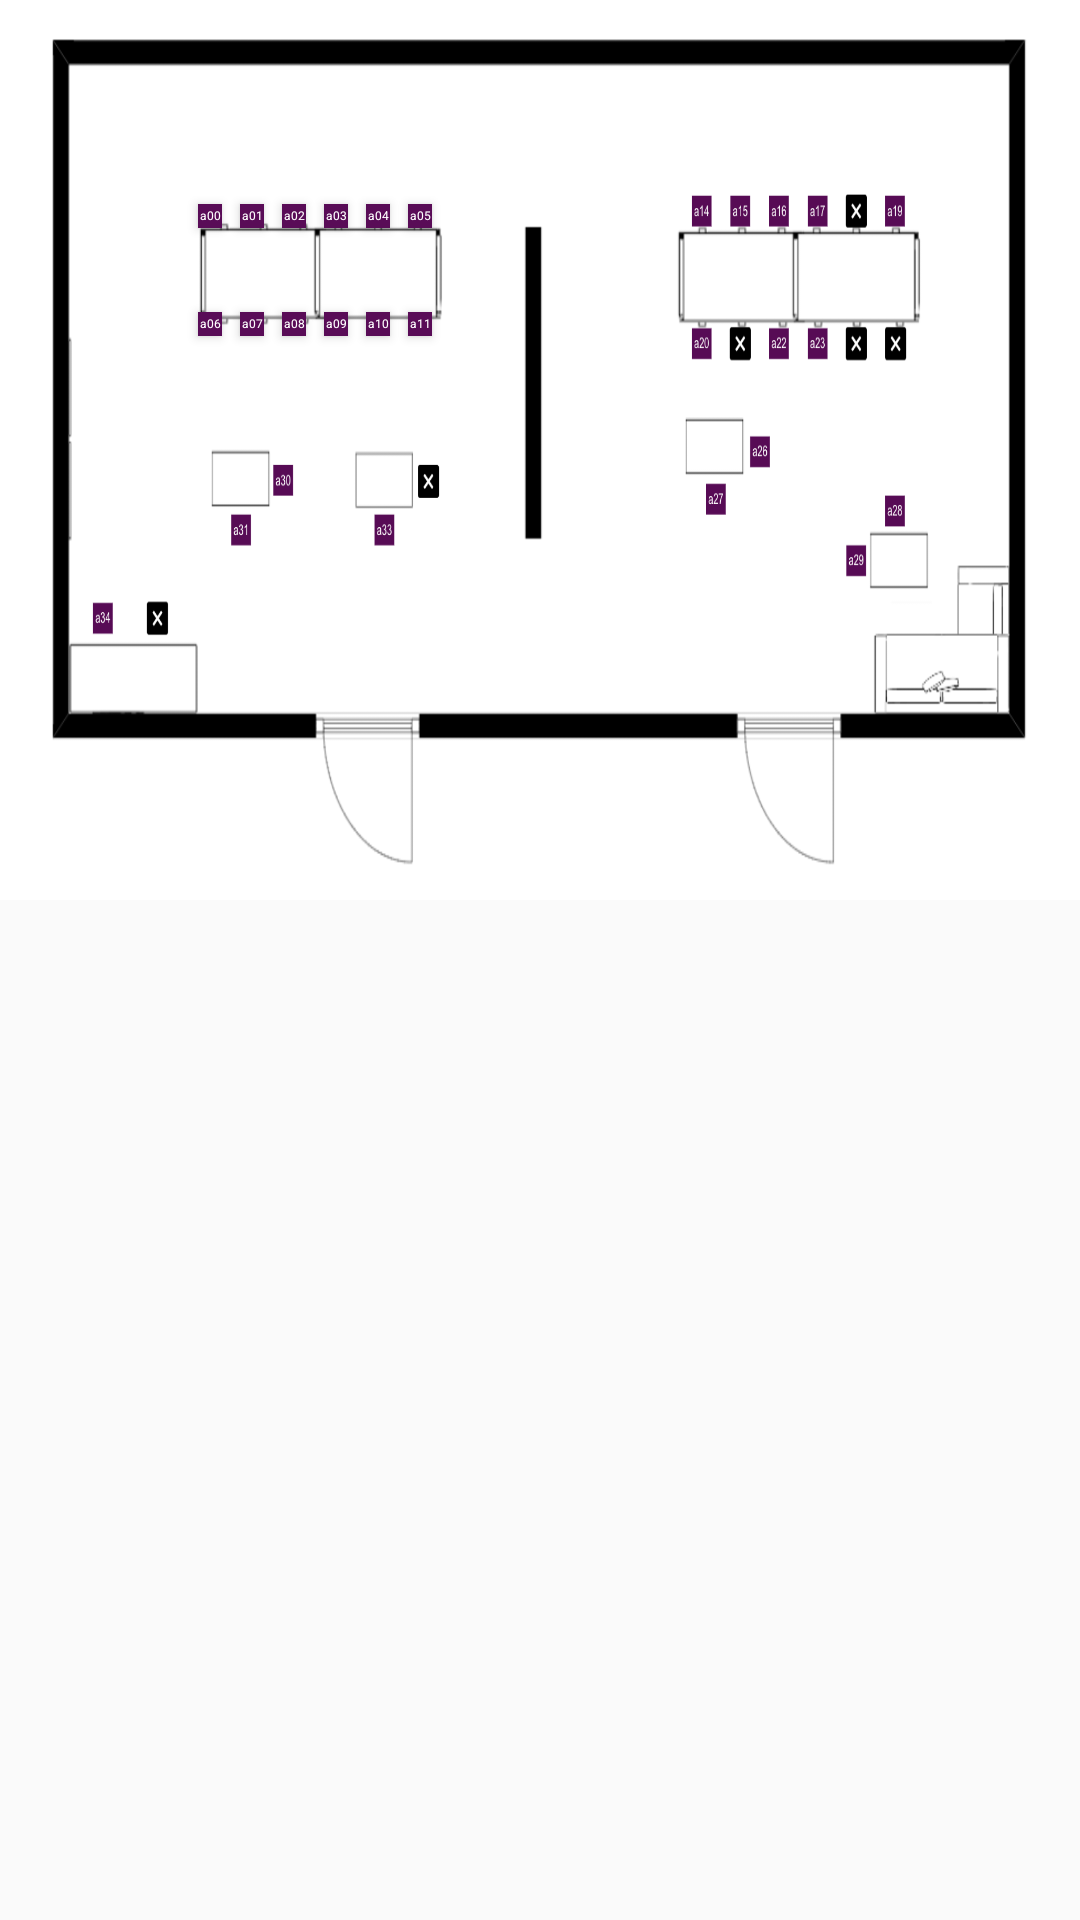

Produce the Android XML layout that renders to this screen, including the resource entries it uses.
<!-- AndroidManifest.xml: application theme AppTheme.NoActionBar -->
<!-- res/layout/showing_map_item.xml -->
<?xml version="1.0" encoding="utf-8"?>
<LinearLayout xmlns:android="http://schemas.android.com/apk/res/android"
    xmlns:app="http://schemas.android.com/apk/res-auto"
    android:layout_width="match_parent"
    android:layout_height="wrap_content"
    android:orientation="vertical">

    <LinearLayout
        android:id="@+id/laylay"
        android:layout_width="match_parent"
        android:layout_height="300dp"
        android:background="@drawable/map2"
        android:orientation="vertical">

        <LinearLayout
            android:layout_width="match_parent"
            android:layout_height="wrap_content"
            android:orientation="horizontal">

            <GridLayout
                android:layout_width="153dp"
                android:layout_height="112dp"
                android:layout_marginLeft="30dp"
                android:layout_marginTop="65dp"
                android:columnCount="13"
                android:orientation="horizontal"
                android:rowCount="13">

                <Button
                    android:id="@+id/a00"
                    style="@style/CustomButtonView"
                    android:layout_row="0"
                    android:layout_column="5"
                    android:text="a00" />

                <Button
                    android:id="@+id/a01"
                    style="@style/CustomButtonView"
                    android:text="a01" />

                <Button
                    android:id="@+id/a02"
                    style="@style/CustomButtonView"
                    android:text="a02" />

                <Button
                    android:id="@+id/a03"
                    style="@style/CustomButtonView"
                    android:text="a03" />

                <Button
                    android:id="@+id/a04"
                    style="@style/CustomButtonView"
                    android:text="a04" />

                <Button
                    android:id="@+id/a05"
                    style="@style/CustomButtonView"
                    android:text="a05" />

                <Button
                    android:id="@+id/a111"
                    style="@style/CustomButtonView"
                    android:text="a06"
                    android:visibility="invisible" />

                <Button
                    android:id="@+id/a06"
                    style="@style/CustomButtonView"
                    android:layout_row="2"
                    android:layout_column="5"
                    android:text="a06" />

                <Button
                    android:id="@+id/a07"
                    style="@style/CustomButtonView"
                    android:text="a07" />

                <Button
                    android:id="@+id/a08"
                    style="@style/CustomButtonView"
                    android:text="a08" />

                <Button
                    android:id="@+id/a09"
                    style="@style/CustomButtonView"
                    android:layout_column="8"
                    android:text="a09" />

                <Button
                    android:id="@+id/a10"
                    style="@style/CustomButtonView"
                    android:text="a10" />

                <Button
                    android:id="@+id/a11"
                    style="@style/CustomButtonView"
                    android:text="a11" />

                <Button
                    android:id="@+id/a14"
                    style="@style/CustomButtonView"
                    android:text="a14"
                    android:visibility="invisible" />

                <Button
                    android:id="@+id/a16"
                    style="@style/CustomButtonView"
                    android:layout_row="1"
                    android:layout_margin="7dp"
                    android:text="a16"
                    android:visibility="invisible" />


            </GridLayout>

        </LinearLayout>

        <LinearLayout
            android:id="@+id/laylay2"
            android:layout_width="match_parent"
            android:layout_height="300dp"
            android:orientation="horizontal">

            <GridLayout
                android:layout_width="wrap_content"
                android:layout_height="wrap_content"
                android:layout_marginLeft="50dp"
                android:layout_marginTop="65dp"
                android:columnCount="5"
                android:orientation="horizontal"
                android:rowCount="5"
                android:visibility="invisible">

                <Button
                    android:id="@+id/c00"
                    style="@style/CustomButtonView"
                    android:text="c00" />

                <Button
                    android:id="@+id/c01"
                    style="@style/CustomButtonView"
                    android:text="c01" />

                <Button
                    android:id="@+id/c02"
                    style="@style/CustomButtonView"
                    android:text="c02" />

                <Button
                    android:id="@+id/c03"
                    style="@style/CustomButtonView"
                    android:text="c03" />

                <Button
                    android:id="@+id/c04"
                    style="@style/CustomButtonView"
                    android:text="c04" />

                <Button
                    android:id="@+id/c05"
                    style="@style/CustomButtonView"
                    android:text="c05" />

                <Button
                    android:id="@+id/c06"
                    style="@style/CustomButtonView"
                    android:text="c06" />

                <Button
                    android:id="@+id/c07"
                    style="@style/CustomButtonView"
                    android:text="c07" />

                <Button
                    android:id="@+id/c08"
                    style="@style/CustomButtonView"
                    android:text="c08" />

                <Button
                    android:id="@+id/c09"
                    style="@style/CustomButtonView"
                    android:text="c09" />


            </GridLayout>

            <GridLayout
                android:layout_width="wrap_content"
                android:layout_height="wrap_content"
                android:layout_marginLeft="110dp"
                android:layout_marginTop="65dp"
                android:columnCount="5"
                android:orientation="horizontal"
                android:rowCount="5"
                android:visibility="invisible">

                <Button
                    android:id="@+id/d00"
                    style="@style/CustomButtonView"
                    android:text="d00" />

                <Button
                    android:id="@+id/d01"
                    style="@style/CustomButtonView"
                    android:text="d01" />

                <Button
                    android:id="@+id/d2"
                    style="@style/CustomButtonView"
                    android:text="d02" />

                <Button
                    android:id="@+id/d3"
                    style="@style/CustomButtonView"
                    android:text="d03" />

                <Button
                    android:id="@+id/d4"
                    style="@style/CustomButtonView"
                    android:text="d04" />

                <Button
                    android:id="@+id/d5"
                    style="@style/CustomButtonView"
                    android:text="d05" />

                <Button
                    android:id="@+id/d6"
                    style="@style/CustomButtonView"
                    android:text="d06" />

                <Button
                    android:id="@+id/d7"
                    style="@style/CustomButtonView"
                    android:text="d07" />

                <Button
                    android:id="@+id/d8"
                    style="@style/CustomButtonView"
                    android:text="d08" />

                <Button
                    android:id="@+id/d9"
                    style="@style/CustomButtonView"
                    android:text="d09" />


            </GridLayout>

        </LinearLayout>

    </LinearLayout>


</LinearLayout>
<!-- resources referenced by this layout -->
<resources>
  <!-- drawable map2: png bitmap (drawable, 99383 bytes) -->
  <style name="CustomButtonView" parent="@android:style/Widget.Button">
          <item name="android:layout_width">8dp</item>
          <item name="android:layout_height">8dp</item>
          <item name="android:layout_margin">3dp</item>
          <item name="android:textSize">4dp</item>
          <item name="android:textColor">#ffffff</item>
          <item name="android:background">#590C57</item>
      </style>
  <style name="AppTheme.NoActionBar">
          <item name="windowActionBar">false</item>
          <item name="windowNoTitle">true</item>
          <item name="android:windowDrawsSystemBarBackgrounds">true</item>
          <item name="android:statusBarColor">#590C57</item>
      </style>
</resources>
